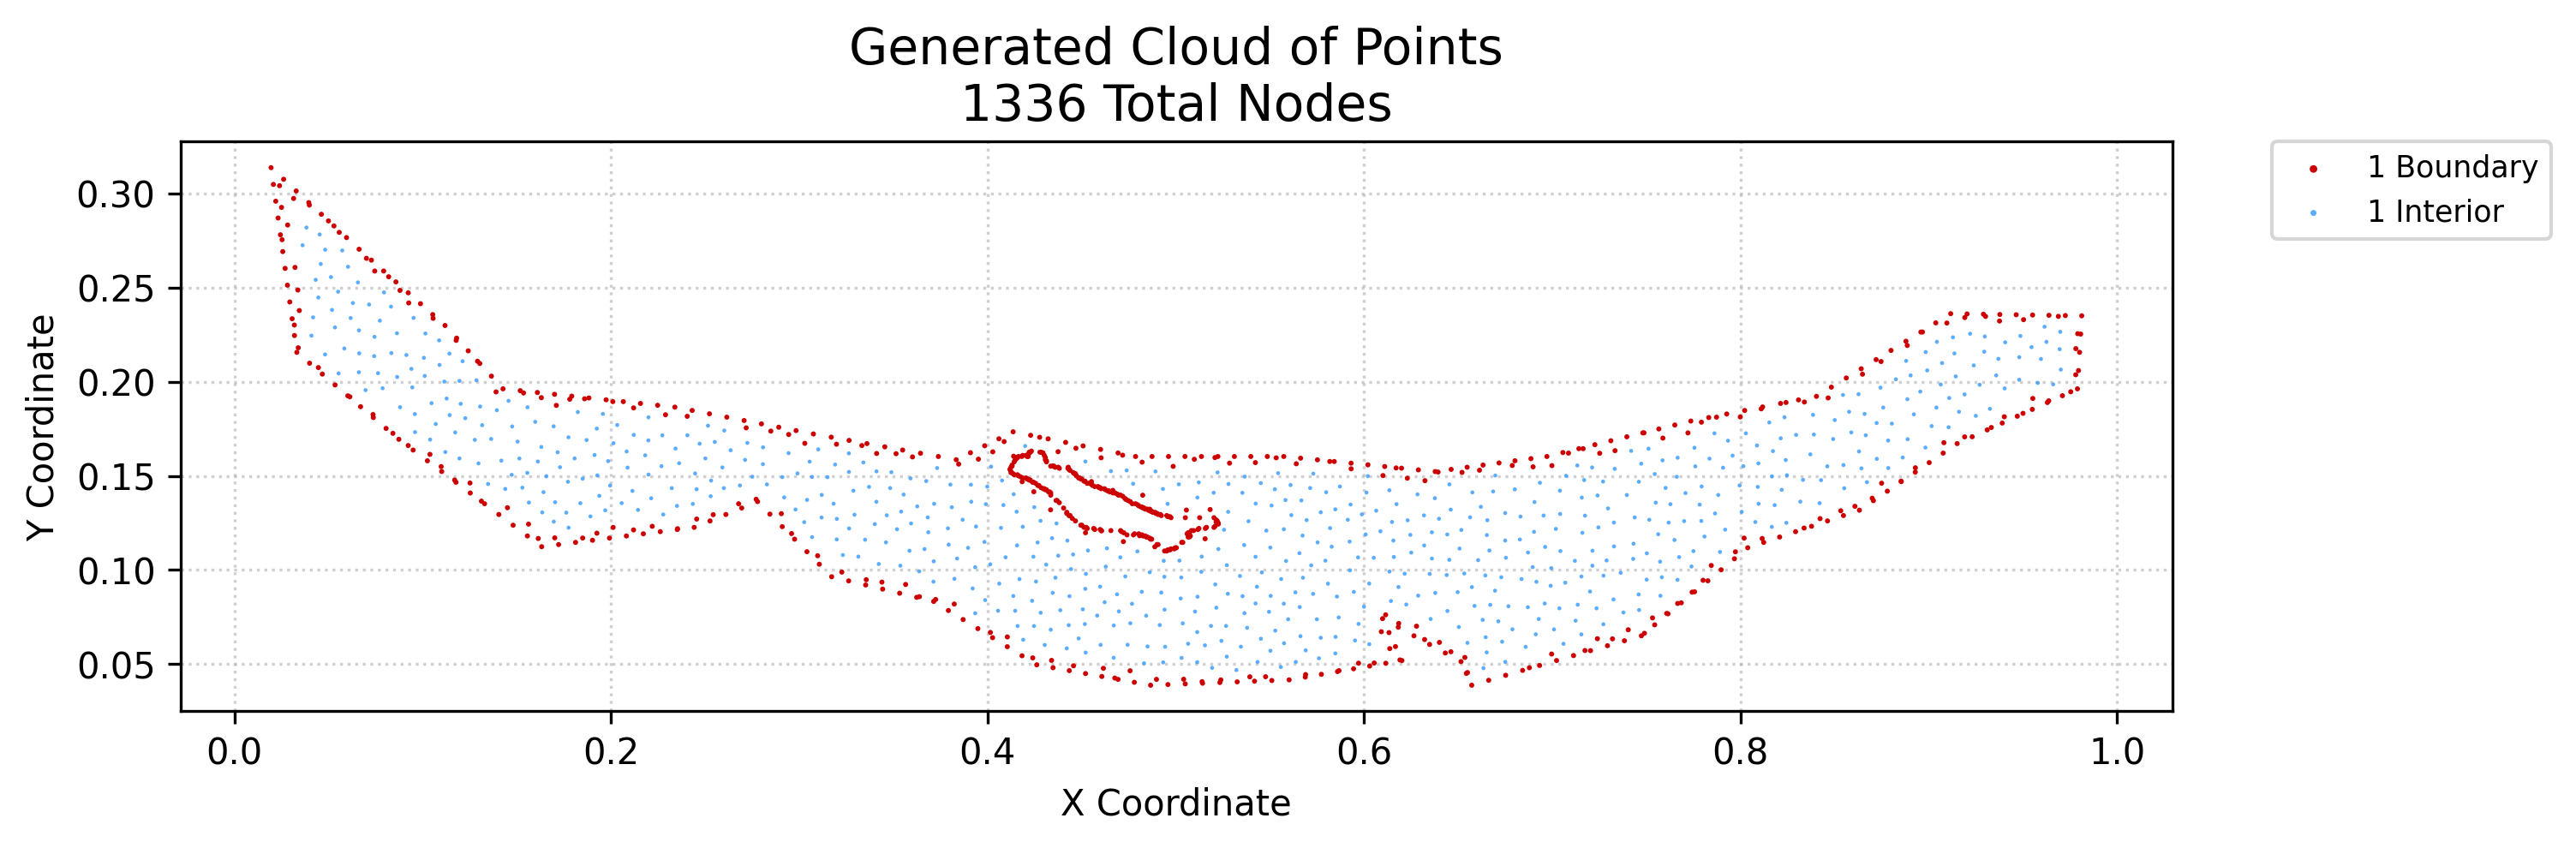

The data file committed next to this chart (first rows):
x, y, region, classification
0.0194, 0.3137, 1, boundary
0.02064, 0.3048, 1, boundary
0.02188, 0.2959, 1, boundary
0.02313, 0.287, 1, boundary
0.02437, 0.2781, 1, boundary
0.02562, 0.2691, 1, boundary
0.02608, 0.3076, 1, boundary
0.02686, 0.2602, 1, boundary
0.02811, 0.2513, 1, boundary
0.02935, 0.2424, 1, boundary
0.0306, 0.2335, 1, boundary
0.03184, 0.2246, 1, boundary
0.03309, 0.2156, 1, boundary
0.03276, 0.3014, 1, boundary
0.03944, 0.2952, 1, boundary
0.03986, 0.2099, 1, boundary
0.04613, 0.289, 1, boundary
0.04663, 0.2041, 1, boundary
0.05281, 0.2828, 1, boundary
0.05341, 0.1983, 1, boundary
0.05949, 0.2766, 1, boundary
0.06018, 0.1925, 1, boundary
0.06617, 0.2704, 1, boundary
0.06696, 0.1868, 1, boundary
0.07269, 0.2646, 1, boundary
0.07373, 0.181, 1, boundary
0.07921, 0.2588, 1, boundary
0.0805, 0.1752, 1, boundary
0.08573, 0.253, 1, boundary
0.08728, 0.1694, 1, boundary
0.09225, 0.2472, 1, boundary
0.09487, 0.1637, 1, boundary
0.09877, 0.2415, 1, boundary
0.1025, 0.158, 1, boundary
0.1053, 0.2357, 1, boundary
0.11, 0.1523, 1, boundary
0.1118, 0.2299, 1, boundary
0.1176, 0.1466, 1, boundary
0.118, 0.2232, 1, boundary
0.1241, 0.2164, 1, boundary
0.1252, 0.1409, 1, boundary
0.1303, 0.2097, 1, boundary
0.1328, 0.1352, 1, boundary
0.1365, 0.203, 1, boundary
0.1404, 0.1295, 1, boundary
0.1426, 0.1962, 1, boundary
0.148, 0.1238, 1, boundary
0.1517, 0.1953, 1, boundary
0.1556, 0.1181, 1, boundary
0.1609, 0.1943, 1, boundary
0.1631, 0.1124, 1, boundary
0.17, 0.1933, 1, boundary
0.1721, 0.1135, 1, boundary
0.1791, 0.1924, 1, boundary
0.1811, 0.1147, 1, boundary
0.1882, 0.1914, 1, boundary
0.1902, 0.1158, 1, boundary
0.1974, 0.1904, 1, boundary
0.1992, 0.1169, 1, boundary
0.2065, 0.1894, 1, boundary
... 1,276 more rows
